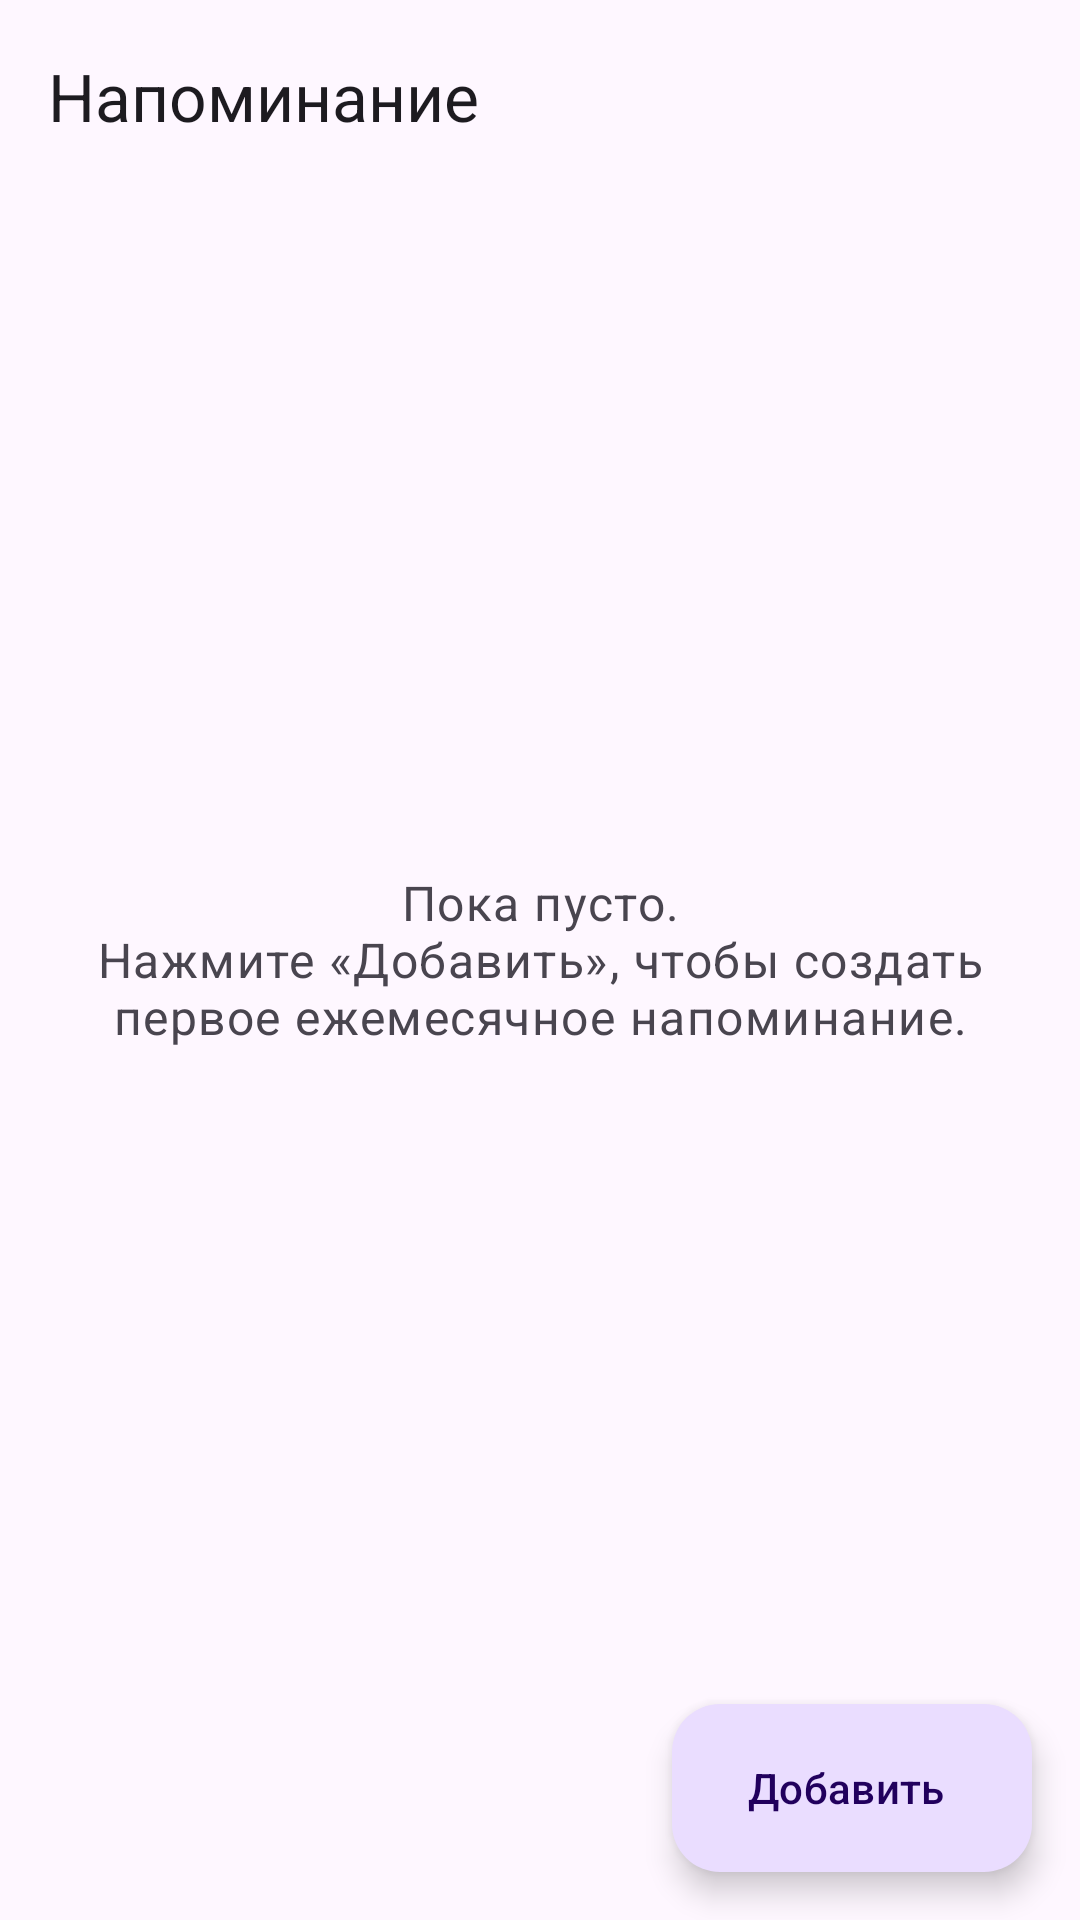

The Android layout XML behind this screen, and the referenced resources:
<!-- AndroidManifest.xml: application theme Theme.MonthlyReminder -->
<!-- res/layout/activity_main.xml -->
<?xml version="1.0" encoding="utf-8"?>
<androidx.coordinatorlayout.widget.CoordinatorLayout xmlns:android="http://schemas.android.com/apk/res/android"
    xmlns:app="http://schemas.android.com/apk/res-auto"
    android:layout_width="match_parent"
    android:layout_height="match_parent">

    <com.google.android.material.appbar.AppBarLayout
        android:id="@+id/appBar"
        android:layout_width="match_parent"
        android:layout_height="wrap_content">

        <com.google.android.material.appbar.MaterialToolbar
            android:id="@+id/toolbar"
            android:layout_width="match_parent"
            android:layout_height="?attr/actionBarSize"
            app:title="@string/app_name" />
    </com.google.android.material.appbar.AppBarLayout>

    <androidx.recyclerview.widget.RecyclerView
        android:id="@+id/recycler"
        android:layout_width="match_parent"
        android:layout_height="match_parent"
        android:clipToPadding="false"
        android:paddingStart="16dp"
        android:paddingTop="8dp"
        android:paddingEnd="16dp"
        android:paddingBottom="96dp"
        app:layout_behavior="@string/appbar_scrolling_view_behavior" />

    <TextView
        android:id="@+id/empty"
        android:layout_width="wrap_content"
        android:layout_height="wrap_content"
        android:layout_gravity="center"
        android:gravity="center"
        android:padding="32dp"
        android:text="@string/empty_sub"
        android:textAppearance="?attr/textAppearanceBodyLarge"
        android:textColor="?android:attr/textColorSecondary" />

    <com.google.android.material.floatingactionbutton.ExtendedFloatingActionButton
        android:id="@+id/fab"
        android:layout_width="wrap_content"
        android:layout_height="wrap_content"
        android:layout_gravity="bottom|end"
        android:layout_margin="16dp"
        android:text="@string/add"
        app:icon="@drawable/ic_add" />
</androidx.coordinatorlayout.widget.CoordinatorLayout>
<!-- resources referenced by this layout -->
<resources>
  <string name="add">Добавить</string>
  <string name="app_name">Напоминание</string>
  <string name="empty_sub">Пока пусто.\nНажмите «Добавить», чтобы создать первое ежемесячное напоминание.</string>
  <style name="Theme.MonthlyReminder" parent="Theme.Material3.DayNight.NoActionBar">
          <item name="colorPrimary">@color/brand</item>
          <item name="colorOnPrimary">#FFFFFF</item>
      </style>
  <color name="brand">#4F46E5</color>
</resources>
